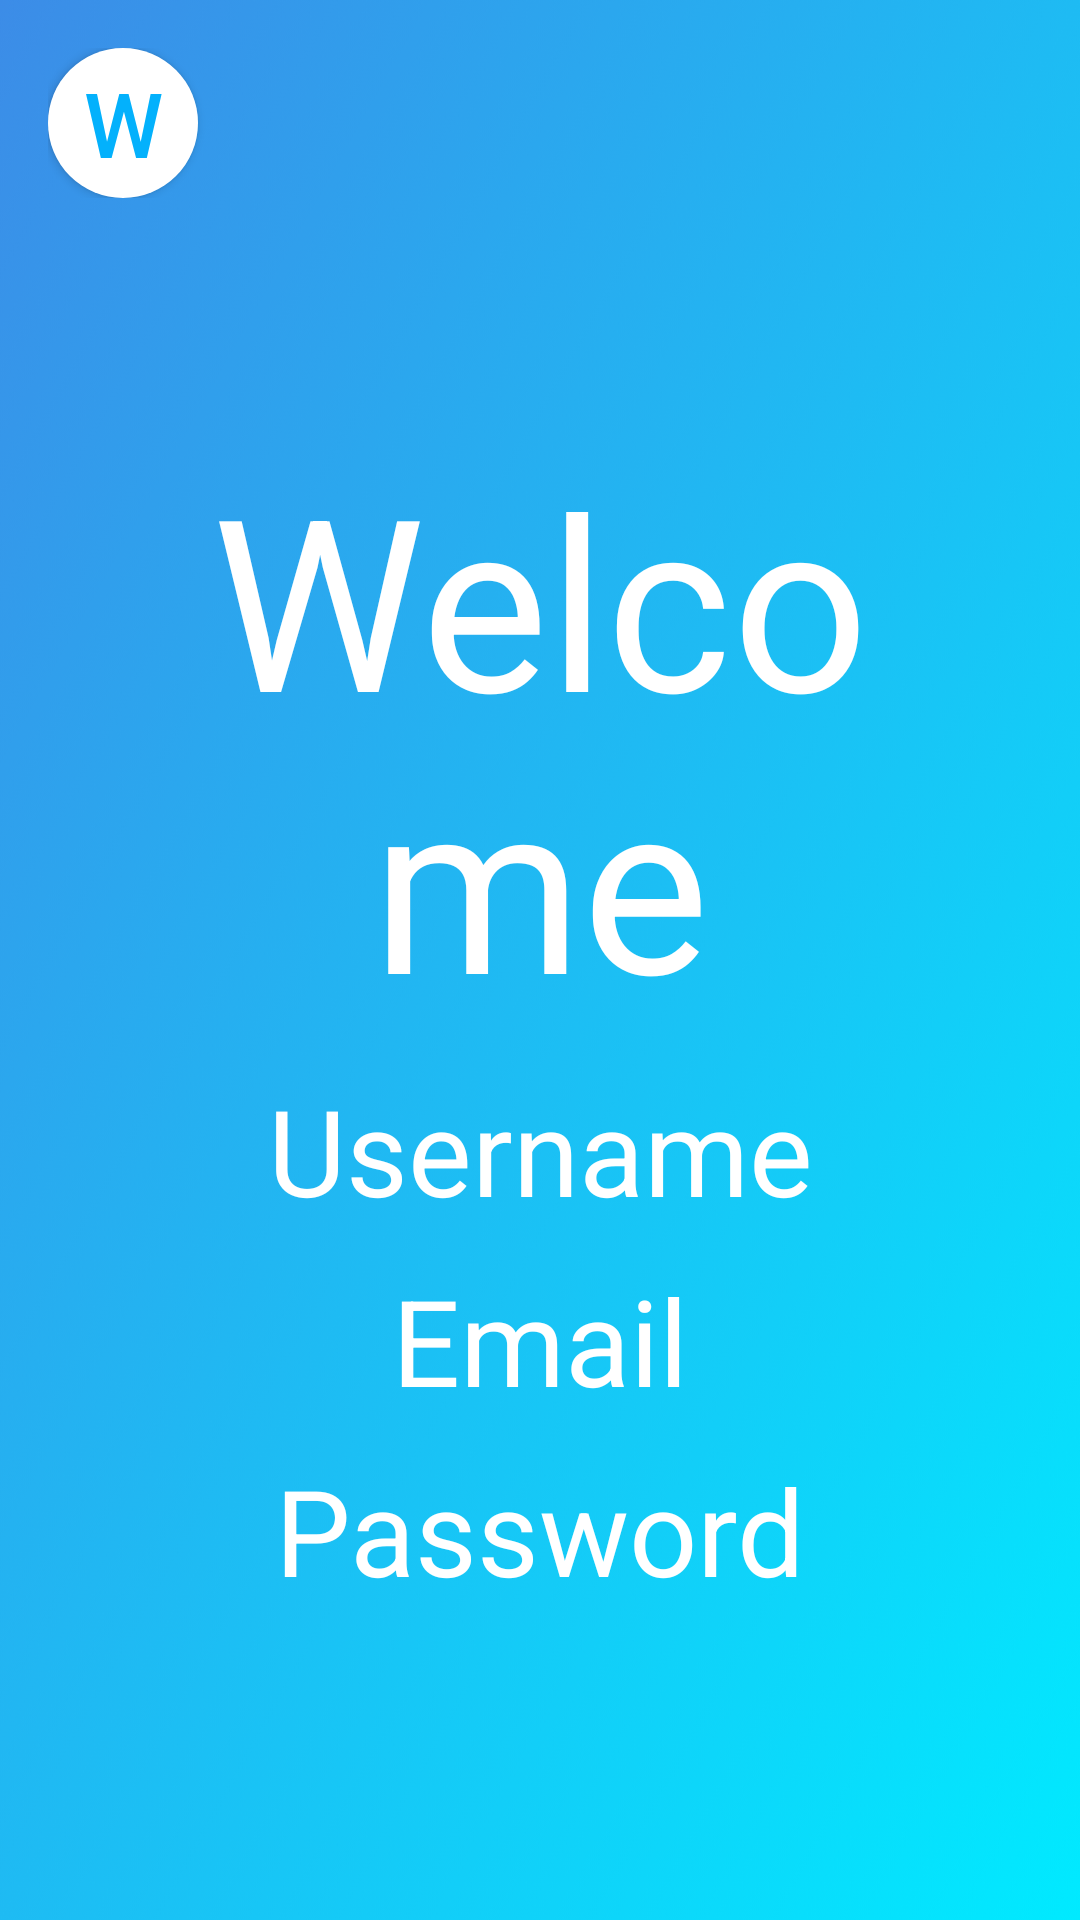

Android layout source for this screen:
<!-- AndroidManifest.xml: application theme Theme.LoginInterface -->
<!-- res/layout/activity_home.xml -->
<LinearLayout xmlns:android="http://schemas.android.com/apk/res/android"
    android:layout_width="match_parent"
    android:layout_height="match_parent"
    android:background="@drawable/blue_fade"
    android:orientation="vertical"
    android:padding="16dp">

    <LinearLayout
        android:layout_width="match_parent"
        android:layout_height="wrap_content">

        <Button
            android:layout_width="50dp"
            android:layout_height="50dp"
            android:background="@drawable/wincon_logo"
            android:text="W"
            android:textColor="@color/blue"
            android:textSize="30dp" />

        <TextView
            android:id="@+id/username_home"
            android:layout_width="match_parent"
            android:layout_height="match_parent"
            android:text=""
            android:textSize="30dp"
            android:textColor="@color/white"
            android:gravity="right|center"
            android:layout_marginLeft="10dp"/>


    </LinearLayout>

    <LinearLayout
        android:layout_width="match_parent"
        android:layout_height="wrap_content"
        android:layout_marginLeft="20dp"
        android:layout_marginTop="70dp"
        android:layout_marginRight="20dp"
        android:orientation="vertical">

        <TextView
            android:layout_width="match_parent"
            android:layout_height="wrap_content"
            android:layout_marginTop="10dp"
            android:gravity="center"
            android:text="Welcome"
            android:textColor="@color/white"
            android:textSize="80dp" />

        <TextView
            android:id="@+id/username_display"
            android:layout_width="match_parent"
            android:layout_height="wrap_content"
            android:layout_marginTop="10dp"
            android:gravity="center"
            android:text="Username"
            android:textColor="@color/white"
            android:textSize="40dp" />

        <TextView
            android:id="@+id/email_display"
            android:layout_width="match_parent"
            android:layout_height="wrap_content"
            android:layout_marginTop="10dp"
            android:gravity="center"
            android:text="Email"
            android:textColor="@color/white"
            android:textSize="40dp" />

        <TextView
            android:id="@+id/password_display"
            android:layout_width="match_parent"
            android:layout_height="wrap_content"
            android:layout_marginTop="10dp"
            android:gravity="center"
            android:text="Password"
            android:textColor="@color/white"
            android:textSize="40dp" />

    </LinearLayout>

</LinearLayout>
<!-- resources referenced by this layout -->
<resources>
  <color name="blue">#FF03b1fc</color>
  <color name="white">#FFFFFFFF</color>
  <!-- drawable blue_fade: png bitmap (drawable, 186906 bytes) -->
  <!-- drawable wincon_logo (drawable) -->
  <shape android:shape="oval"
      xmlns:android="http://schemas.android.com/apk/res/android"
      >
  
      <size android:width="20dp"
          android:height="20dp"/>
  
      <solid android:color="@color/white"/>
  
  </shape>
  <style name="Theme.LoginInterface" parent="Theme.AppCompat.DayNight.NoActionBar">
          
          <item name="colorPrimary">@color/purple_500</item>
          <item name="colorPrimaryVariant">@color/purple_700</item>
          <item name="colorOnPrimary">@color/white</item>
          
          <item name="colorSecondary">@color/teal_200</item>
          <item name="colorSecondaryVariant">@color/teal_700</item>
          <item name="colorOnSecondary">@color/black</item>
          
          <item name="android:statusBarColor" tools:targetApi="l">?attr/colorPrimaryVariant</item>
          
      </style>
  <color name="purple_500">#FF6200EE</color>
  <color name="purple_700">#FF3700B3</color>
  <color name="teal_200">#FF03DAC5</color>
  <color name="teal_700">#FF018786</color>
  <color name="black">#FF000000</color>
</resources>
